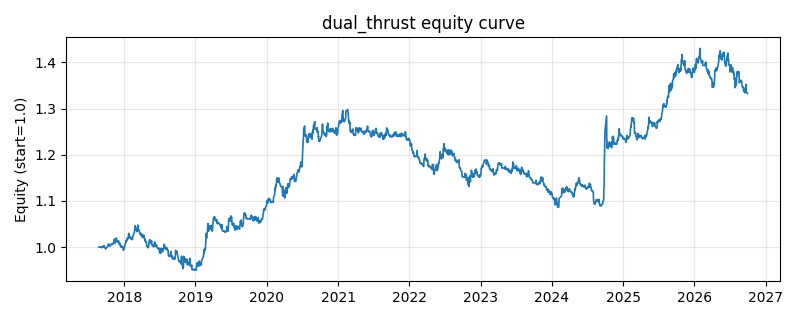

The data file committed next to this chart (first rows):
date, equity
2017-08-24, 1.0
2017-08-25, 1.0
2017-08-28, 1.0
2017-08-29, 1.0
2017-08-30, 1
2017-08-31, 0.9999
2017-09-01, 0.9999
2017-09-04, 1
2017-09-05, 1
2017-09-06, 1.001
2017-09-07, 0.9986
2017-09-08, 0.9984
2017-09-11, 0.9996
2017-09-12, 0.9998
2017-09-13, 1
2017-09-14, 1.001
2017-09-15, 1
2017-09-18, 1.003
2017-09-19, 1.003
2017-09-20, 1.003
2017-09-21, 1.001
2017-09-22, 0.9996
2017-09-25, 0.9986
2017-09-26, 0.9971
2017-09-27, 0.996
2017-09-28, 0.9959
2017-09-29, 0.9966
2017-10-09, 1.002
2017-10-10, 1.004
2017-10-11, 1.006
2017-10-12, 1.007
2017-10-13, 1.007
2017-10-16, 1.003
2017-10-17, 1.003
2017-10-18, 1.003
2017-10-19, 1.003
2017-10-20, 1.002
2017-10-23, 1.004
2017-10-24, 1.004
2017-10-25, 1.005
2017-10-26, 1.006
2017-10-27, 1.007
2017-10-30, 1.006
2017-10-31, 1.005
2017-11-01, 1.006
2017-11-02, 1.006
2017-11-03, 1.007
2017-11-06, 1.007
2017-11-07, 1.01
2017-11-08, 1.011
2017-11-09, 1.014
2017-11-10, 1.016
2017-11-13, 1.017
2017-11-14, 1.015
2017-11-15, 1.008
2017-11-16, 1.009
2017-11-17, 1.011
2017-11-20, 1.013
2017-11-21, 1.017
2017-11-22, 1.019
... 2,150 more rows
